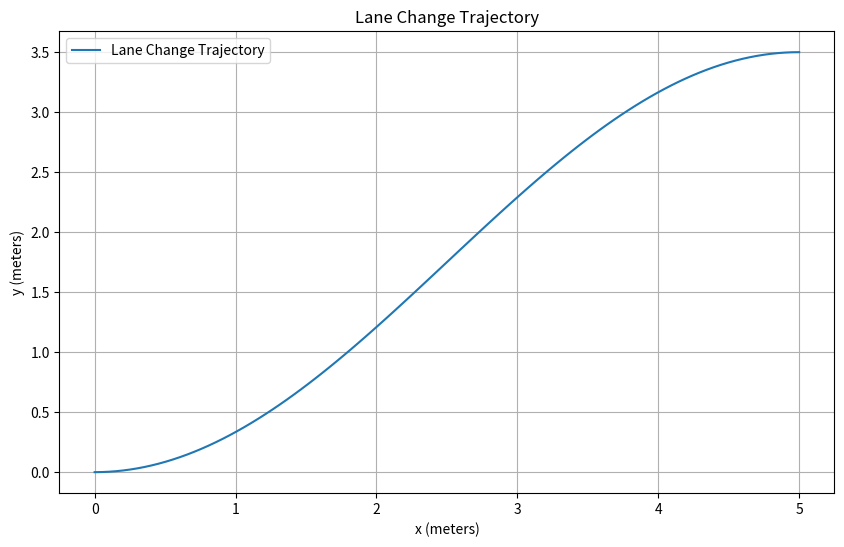
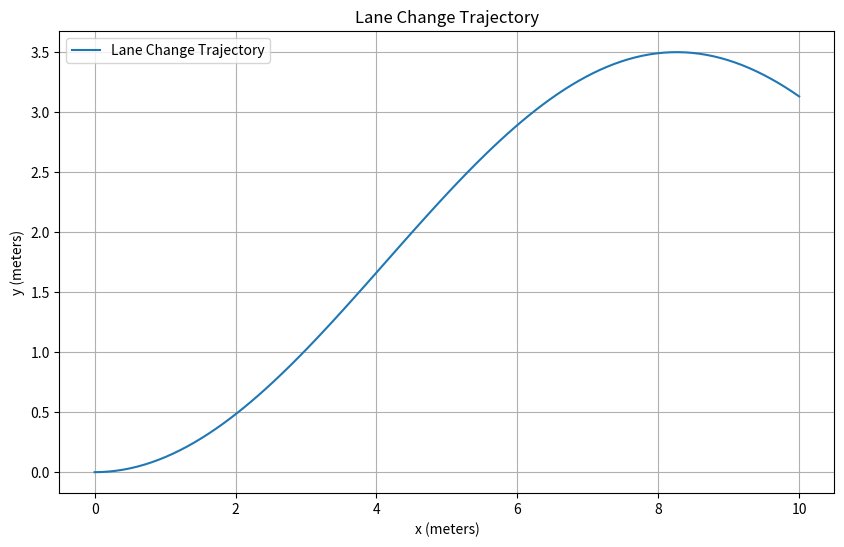
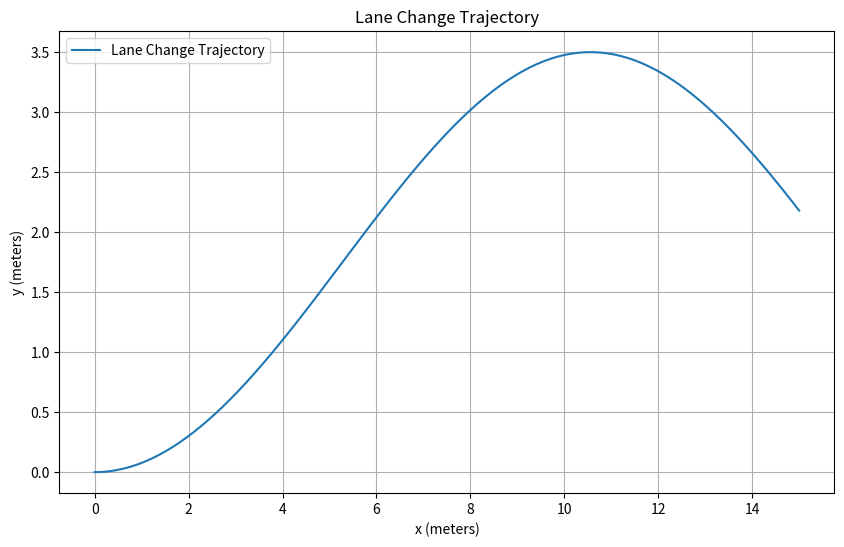
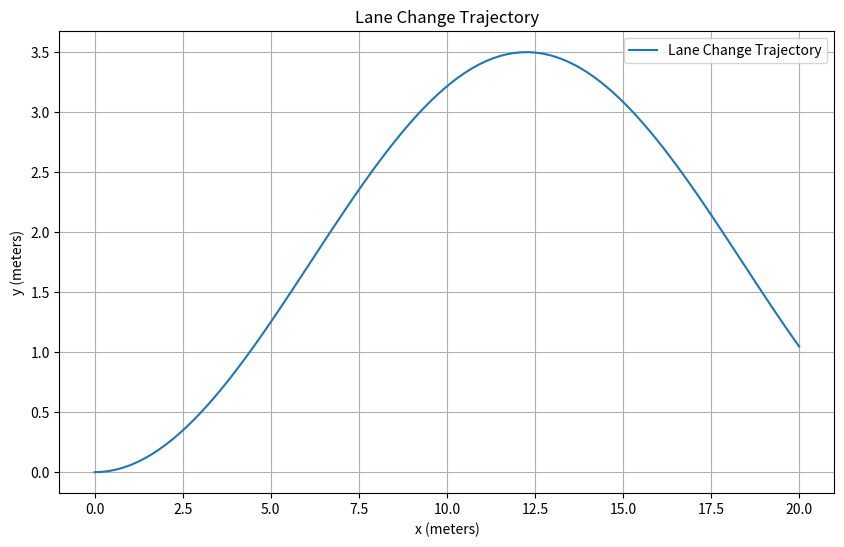
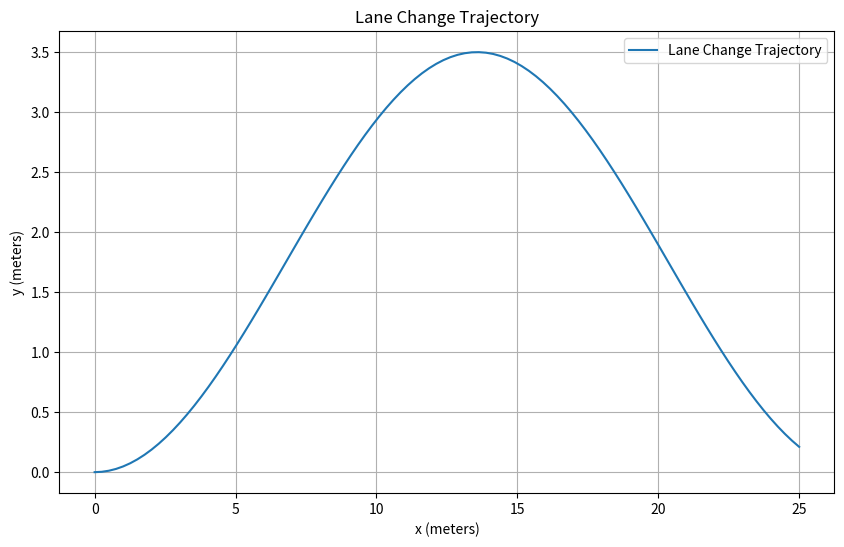
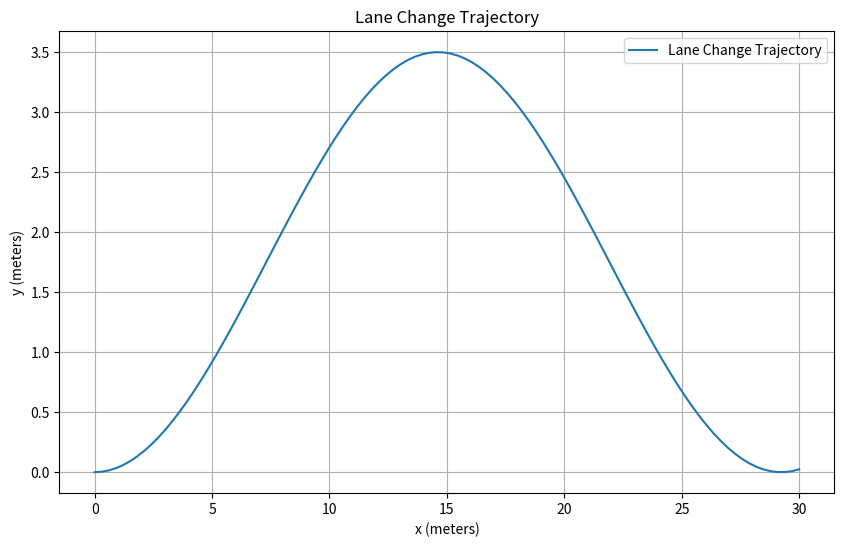
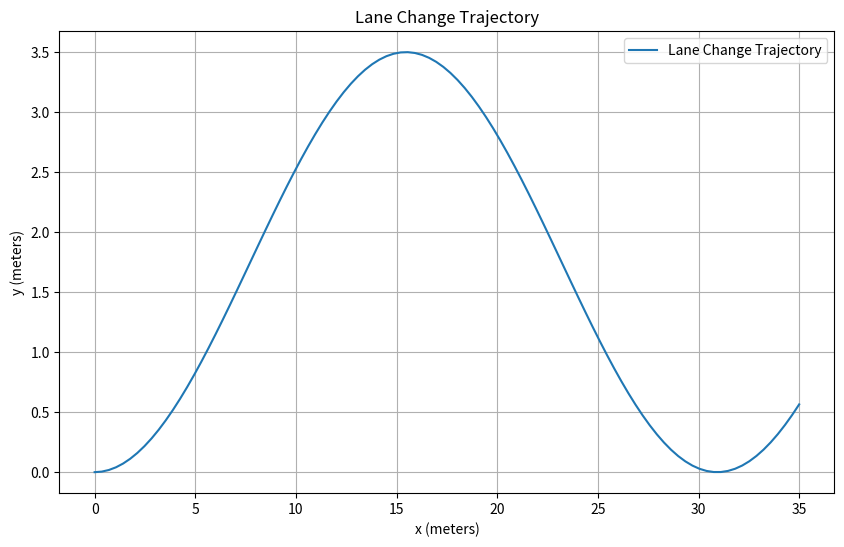
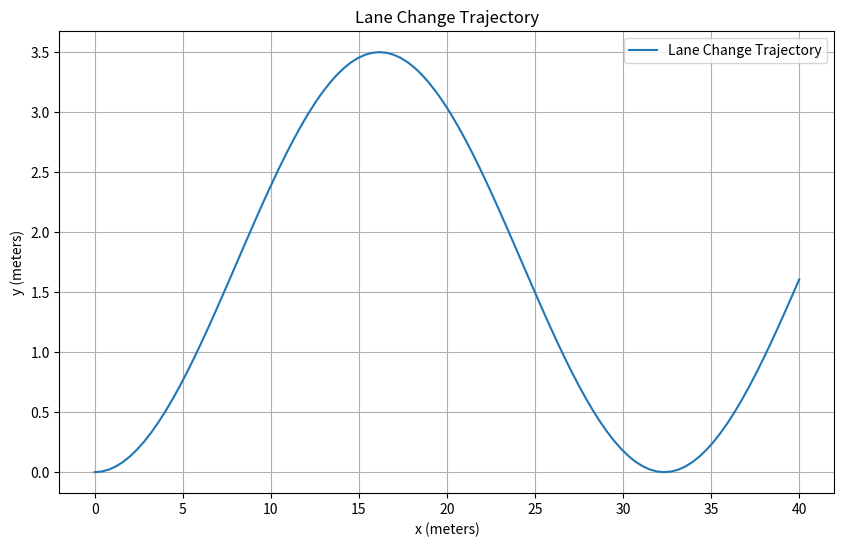
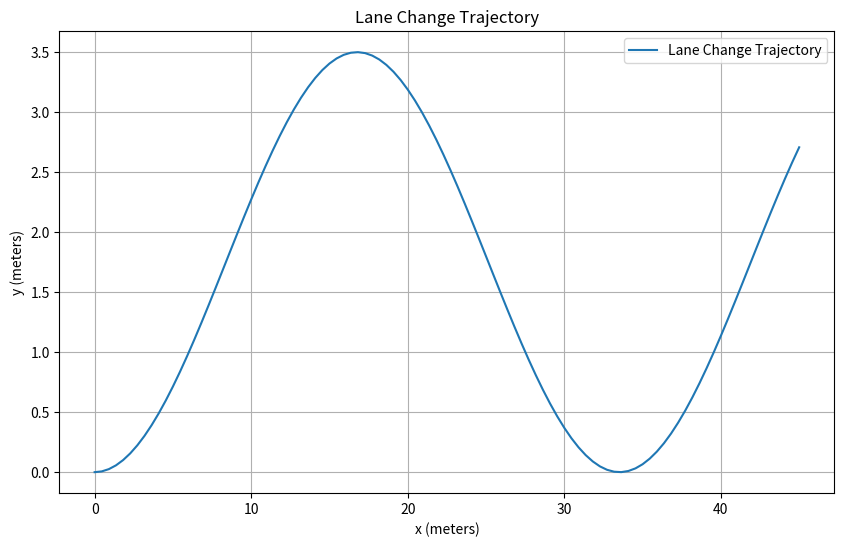
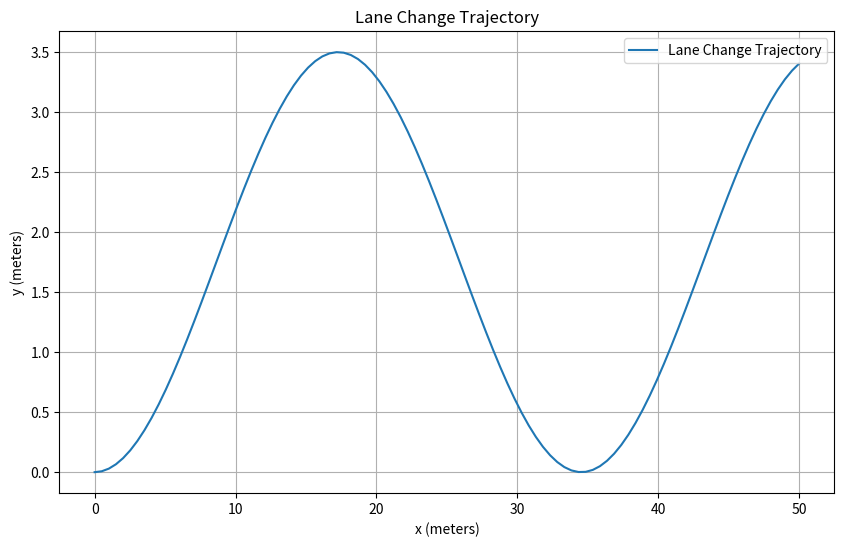
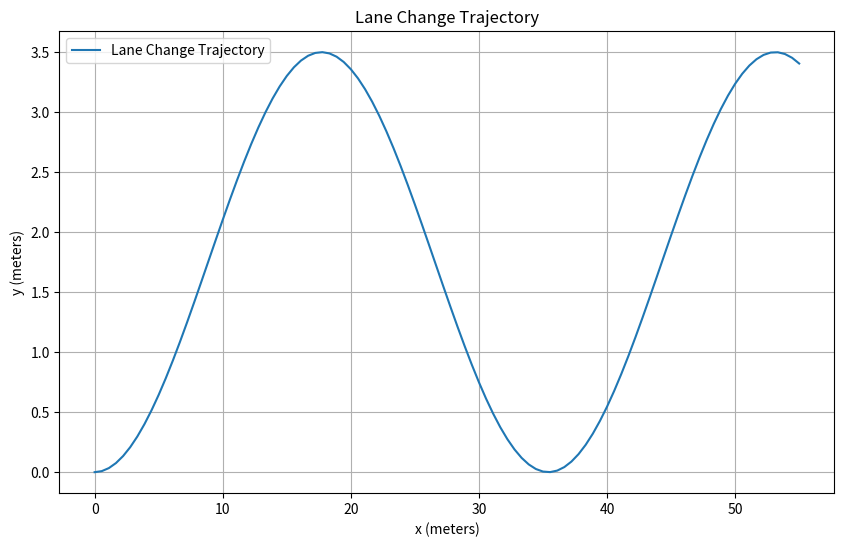
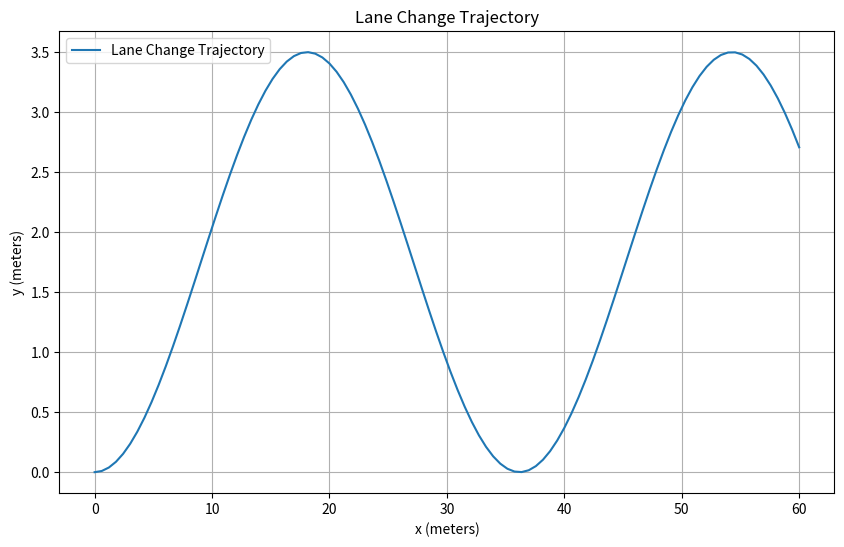
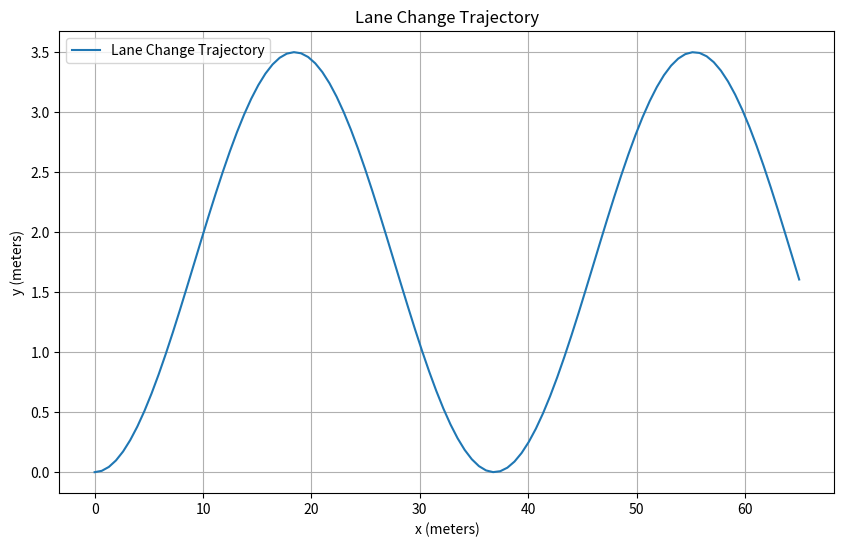
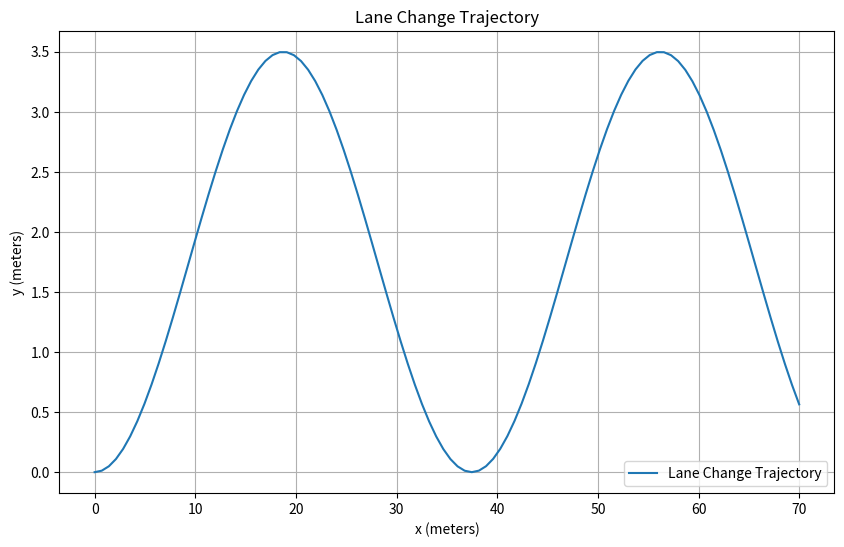
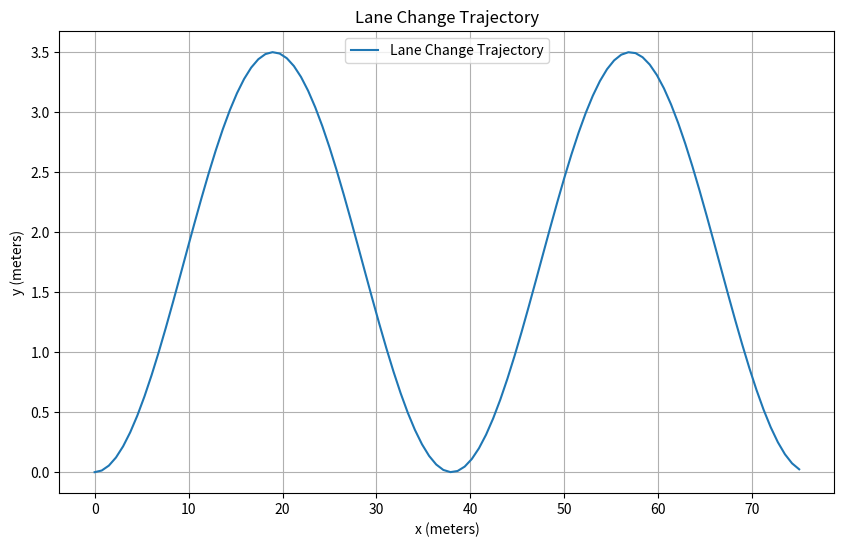
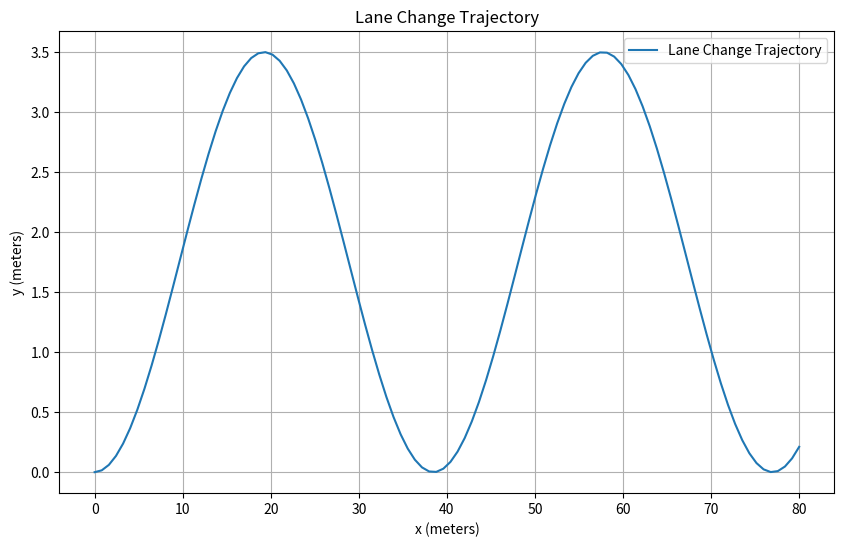

Reproduce these figures in Python, in order.
import numpy as np
import matplotlib.pyplot as plt

def lane_change_trajectory(v, t_total, lane_width, curvature_factor):
    """
    Generate the trajectory for a lane change maneuver.

    Parameters:
    v (float): Velocity of the vehicle (m/s).
    t_total (float): Total time for lane change (seconds).
    lane_width (float): Width of the lane (meters).
    curvature_factor (float): Factor controlling the curvature. 
                              Higher values result in a sharper turn.

    Returns:
    x (numpy array): x-coordinates of the trajectory.
    y (numpy array): y-coordinates of the trajectory.
    t (numpy array): Time array for the trajectory.
    """
    
    # Time array
    t = np.linspace(0, t_total, num=100)

    # x-coordinates assuming constant velocity
    x = v * t

    # y-coordinates with curvature control
    y = (lane_width / 2) * (1 - np.cos(curvature_factor * np.pi * t / t_total))

    return x, y, t

def plot_trajectory(x, y):
    """
    Plot the lane change trajectory.

    Parameters:
    x (numpy array): x-coordinates of the trajectory.
    y (numpy array): y-coordinates of the trajectory.
    """
    
    plt.figure(figsize=(10, 6))
    plt.plot(x, y, label="Lane Change Trajectory")
    plt.title("Lane Change Trajectory")
    plt.xlabel("x (meters)")
    plt.ylabel("y (meters)")
    plt.grid(True)
    plt.legend()
    plt.show()

if __name__ == "__main__":
    # User inputs
    #velocity = 20  # m/s (72 km/h)
    time_for_lane_change = 5  # seconds
    lane_width = 3.5  # meters
    #curvature_factor = 1.5  # Adjust this for different curvature

    Vel = np.linspace(1,20,20)
    Curv = np.linspace(1,5,20)
    for velocity,curvature_factor in zip(Vel,Curv):
        # Generate trajectory   
        x, y, t = lane_change_trajectory(velocity, time_for_lane_change, lane_width, curvature_factor)
        # Plot the trajectory
        plot_trajectory(x, y)
